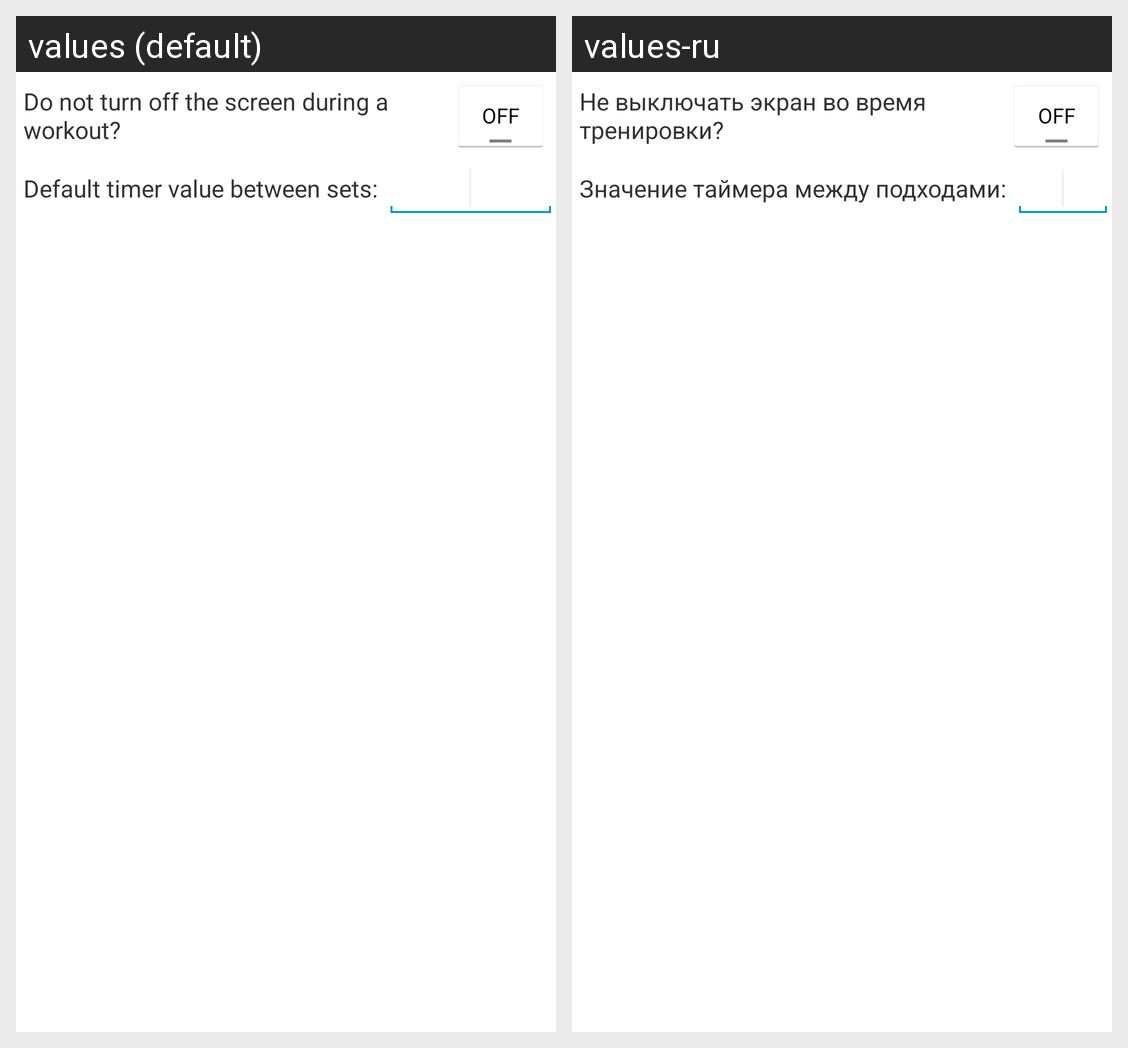

Locale-by-locale string values for the Android screen shown in this grid:
Android screen res/layout/settings_activityl.xml rendered under 2 locales, left to right: values (default), values-ru. Device: Nexus 5 (rendered at 1080×1920; each locale shown at half size, 540×960, under a caption strip naming it); theme Theme.Mynewactionbar.
Strings drawn on this screen, with the default value and each locale's value (text and hints the layout hard-codes, and strings that could not be matched under every locale, appear in the picture but are not listed):

do_not_turnoff_display
  values: Do not turn off the screen during a workout?
  values-ru: Не выключать экран во время тренировки?

default_timer_value
  values: Default timer value between sets:
  values-ru: Значение таймера между подходами:
